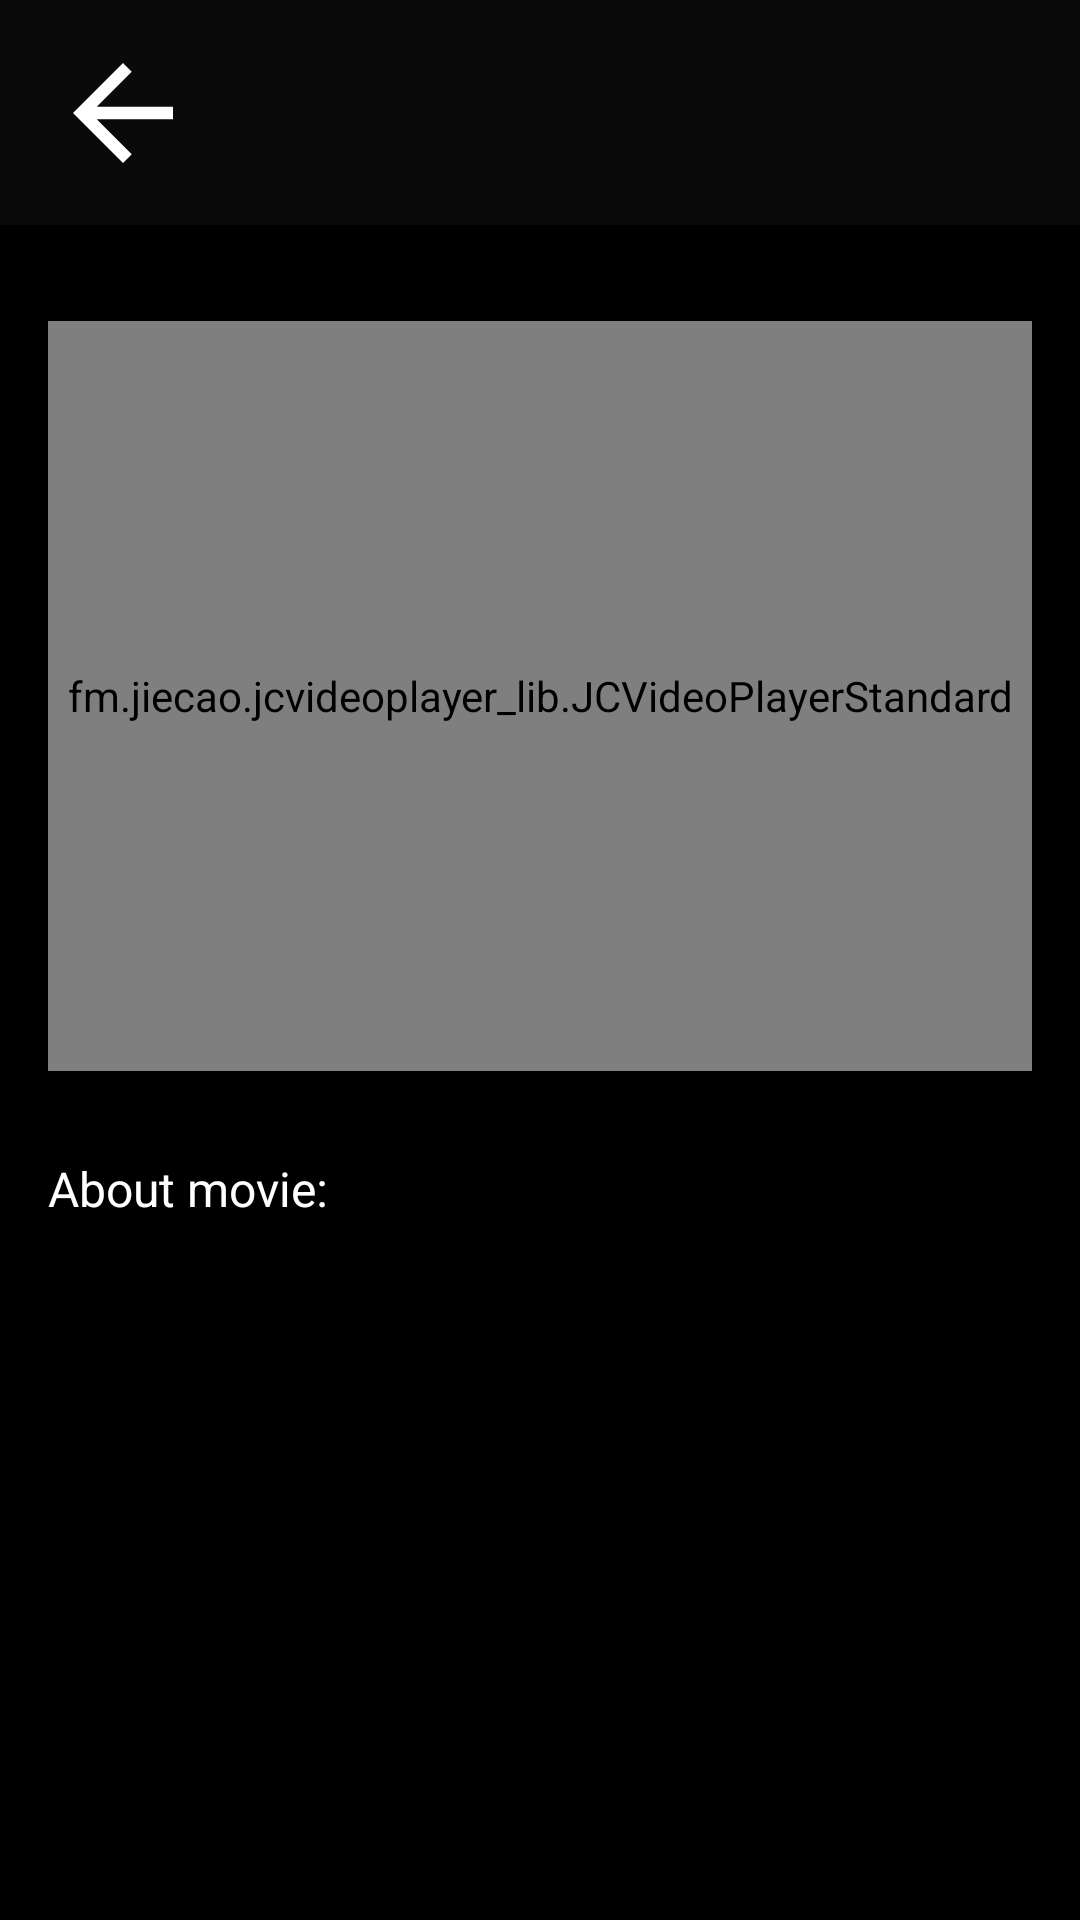

Produce the Android XML layout that renders to this screen, including the resource entries it uses.
<!-- AndroidManifest.xml: application theme Theme.Play -->
<!-- res/layout/activity_movie_player.xml -->
<?xml version="1.0" encoding="utf-8"?>
<androidx.constraintlayout.widget.ConstraintLayout xmlns:android="http://schemas.android.com/apk/res/android"
    xmlns:app="http://schemas.android.com/apk/res-auto"
    xmlns:tools="http://schemas.android.com/tools"
    android:layout_width="match_parent"
    android:layout_height="match_parent"
    android:background="@color/black"
    tools:context=".MoviePlayerActivity">

    <androidx.constraintlayout.widget.ConstraintLayout
        android:id="@+id/constraintLayout6"
        android:layout_width="0dp"
        android:layout_height="75dp"
        android:background="#0A0A0A"
        app:layout_constraintEnd_toEndOf="parent"
        app:layout_constraintHorizontal_bias="0.0"
        app:layout_constraintStart_toStartOf="parent"
        app:layout_constraintTop_toTopOf="parent">

        <ImageView
            android:id="@+id/moviePlayerBackImageButton"
            android:layout_width="50dp"
            android:layout_height="50dp"
            android:layout_marginStart="16dp"
            android:layout_marginLeft="16dp"
            android:layout_marginTop="16dp"
            android:layout_marginBottom="16dp"
            android:background="#00FFFFFF"
            app:layout_constraintBottom_toBottomOf="parent"
            app:layout_constraintStart_toStartOf="parent"
            app:layout_constraintTop_toTopOf="parent"
            app:srcCompat="?attr/actionModeCloseDrawable"
            app:tint="@color/white" />

        <TextView
            android:id="@+id/moviePlayerTitleLabel"
            android:layout_width="0dp"
            android:layout_height="0dp"
            android:layout_marginStart="16dp"
            android:layout_marginLeft="16dp"
            android:layout_marginTop="16dp"
            android:layout_marginEnd="16dp"
            android:layout_marginRight="16dp"
            android:layout_marginBottom="16dp"
            android:gravity="center_vertical"
            android:textColor="#FFFFFF"
            android:textSize="18sp"
            app:layout_constraintBottom_toBottomOf="parent"
            app:layout_constraintEnd_toEndOf="parent"
            app:layout_constraintStart_toEndOf="@+id/moviePlayerBackImageButton"
            app:layout_constraintTop_toTopOf="parent" />
    </androidx.constraintlayout.widget.ConstraintLayout>

    <FrameLayout
        android:layout_width="0dp"
        android:layout_height="265dp"
        app:layout_constraintEnd_toEndOf="parent"
        app:layout_constraintStart_toStartOf="parent"
        app:layout_constraintTop_toBottomOf="@+id/constraintLayout6">

        <ImageView
            android:id="@+id/moviePlayerCoverImage"
            android:layout_width="match_parent"
            android:layout_height="match_parent" />

        <View
            android:id="@+id/view"
            android:layout_width="match_parent"
            android:layout_height="match_parent"
            android:background="@drawable/image_gradiant" />
    </FrameLayout>

    <fm.jiecao.jcvideoplayer_lib.JCVideoPlayerStandard
        android:id="@+id/movieVideoPlayer"
        android:layout_width="0dp"
        android:layout_height="250dp"
        android:layout_marginStart="16dp"
        android:layout_marginLeft="16dp"
        android:layout_marginTop="32dp"
        android:layout_marginEnd="16dp"
        android:layout_marginRight="16dp"
        app:layout_constraintEnd_toEndOf="parent"
        app:layout_constraintHorizontal_bias="0.498"
        app:layout_constraintStart_toStartOf="parent"
        app:layout_constraintTop_toBottomOf="@+id/constraintLayout6" />

    <TextView
        android:id="@+id/textView13"
        android:layout_width="0dp"
        android:layout_height="50dp"
        android:layout_marginStart="16dp"
        android:layout_marginLeft="16dp"
        android:layout_marginEnd="16dp"
        android:layout_marginRight="16dp"
        android:gravity="bottom"
        android:text="About movie:"
        android:textColor="#FFFFFF"
        android:textSize="16sp"
        app:layout_constraintEnd_toEndOf="parent"
        app:layout_constraintStart_toStartOf="parent"
        app:layout_constraintTop_toBottomOf="@+id/movieVideoPlayer" />

    <TextView
        android:id="@+id/moviePlayerDescriptionLabel"
        android:layout_width="0dp"
        android:layout_height="0dp"
        android:layout_marginStart="16dp"
        android:layout_marginLeft="16dp"
        android:layout_marginEnd="16dp"
        android:layout_marginRight="16dp"
        android:layout_marginBottom="16dp"
        android:textColor="#FFFFFF"
        app:layout_constraintBottom_toBottomOf="parent"
        app:layout_constraintEnd_toEndOf="parent"
        app:layout_constraintStart_toStartOf="parent"
        app:layout_constraintTop_toBottomOf="@+id/textView13" />

</androidx.constraintlayout.widget.ConstraintLayout>
<!-- resources referenced by this layout -->
<resources>
  <style name="Theme.Play" parent="Theme.MaterialComponents.DayNight.NoActionBar">
          
          <item name="colorPrimary">#0A0A0A</item>
          <item name="colorPrimaryVariant">#151515</item>
          <item name="colorOnPrimary">@color/white</item>
          
          <item name="colorSecondary">#E91E1E</item>
          <item name="colorSecondaryVariant">#930000</item>
          <item name="colorOnSecondary">@color/black</item>
          
          <item name="android:statusBarColor" tools:targetApi="l">?attr/colorPrimaryVariant</item>
          
      </style>
  <!-- not gathered from this repository: default colours our renderer supplied (Android Studio template values) -->
  <color name="black">#FF000000</color>
  <color name="white">#FFFFFFFF</color>
</resources>
